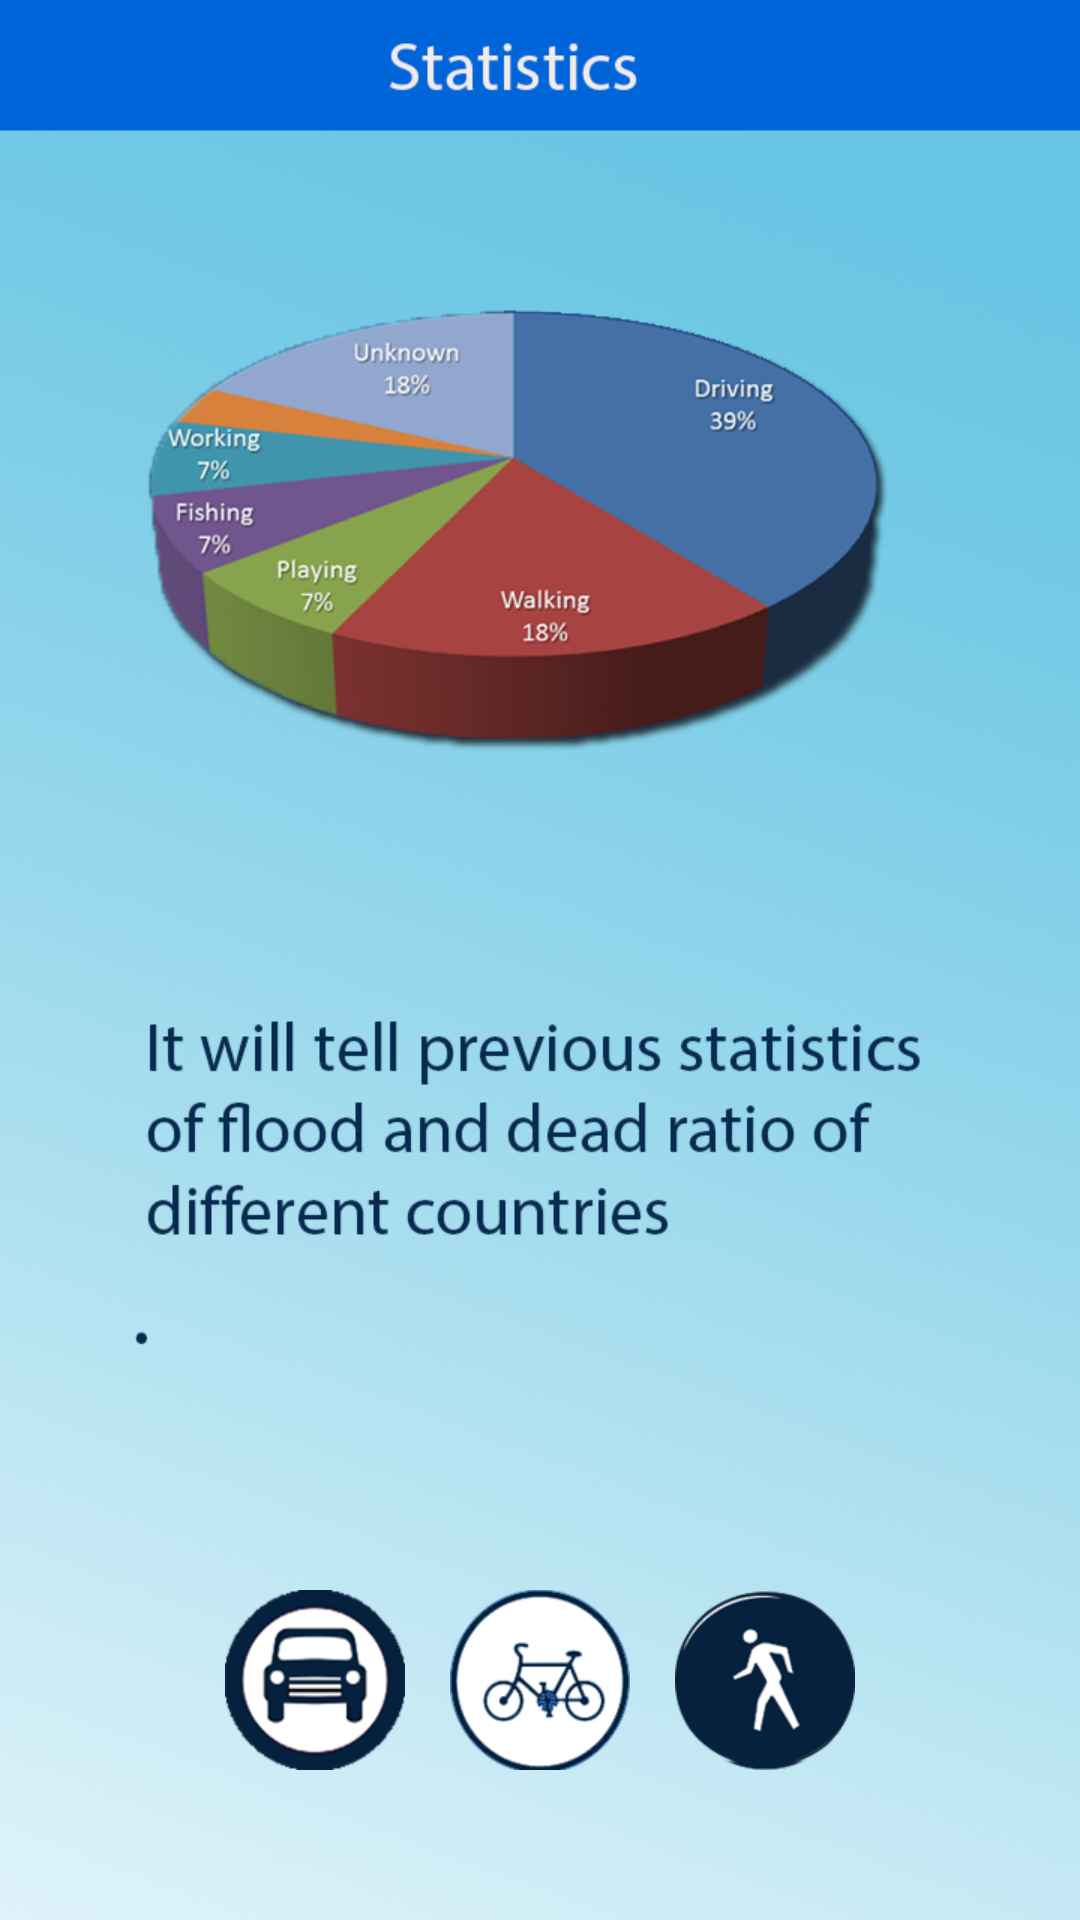

Write the Android layout XML for this screen, with the resource values it uses.
<!-- AndroidManifest.xml: application theme AppTheme -->
<!-- res/layout/statfrag.xml -->
<?xml version="1.0" encoding="utf-8"?>
<RelativeLayout xmlns:android="http://schemas.android.com/apk/res/android"
    android:orientation="vertical" android:layout_width="match_parent"
    android:layout_height="match_parent"
    android:background="@drawable/statistics_page">
    <ImageView
        android:layout_width="match_parent"
        android:layout_height="match_parent"
        android:id="@+id/apple"/>
    <LinearLayout
        android:layout_marginBottom="50dp"
        android:layout_centerHorizontal="true"
        android:layout_alignParentBottom="true"
        android:layout_width="wrap_content"
        android:layout_height="wrap_content"
        android:orientation="horizontal">

        <ImageView
            android:layout_width="wrap_content"
            android:layout_height="wrap_content"
            android:background="@drawable/car"/>
        <ImageView
            android:layout_marginLeft="15dp"
            android:layout_width="wrap_content"
            android:layout_height="wrap_content"
            android:background="@drawable/cycle"/>
        <ImageView

            android:layout_marginLeft="15dp"
            android:layout_width="wrap_content"
            android:layout_height="wrap_content"
            android:background="@drawable/walk"/>
    </LinearLayout>
</RelativeLayout>
<!-- resources referenced by this layout -->
<resources>
  <!-- drawable car: png bitmap (drawable-xhdpi, 13110 bytes) -->
  <!-- drawable cycle: png bitmap (drawable-xhdpi, 17715 bytes) -->
  <!-- drawable statistics_page: png bitmap (drawable-xhdpi, 590022 bytes) -->
  <!-- drawable walk: png bitmap (drawable-xhdpi, 11235 bytes) -->
  <style name="AppTheme" parent="Theme.AppCompat.NoActionBar">
          
          <item name="colorPrimary">@color/colorPrimary</item>
          <item name="colorPrimaryDark">@color/colorPrimaryDark</item>
          <item name="colorAccent">@color/colorAccent</item>
      </style>
  <color name="colorPrimary">#3F51B5</color>
  <color name="colorPrimaryDark">#000000</color>
  <color name="colorAccent">#FF4081</color>
</resources>
